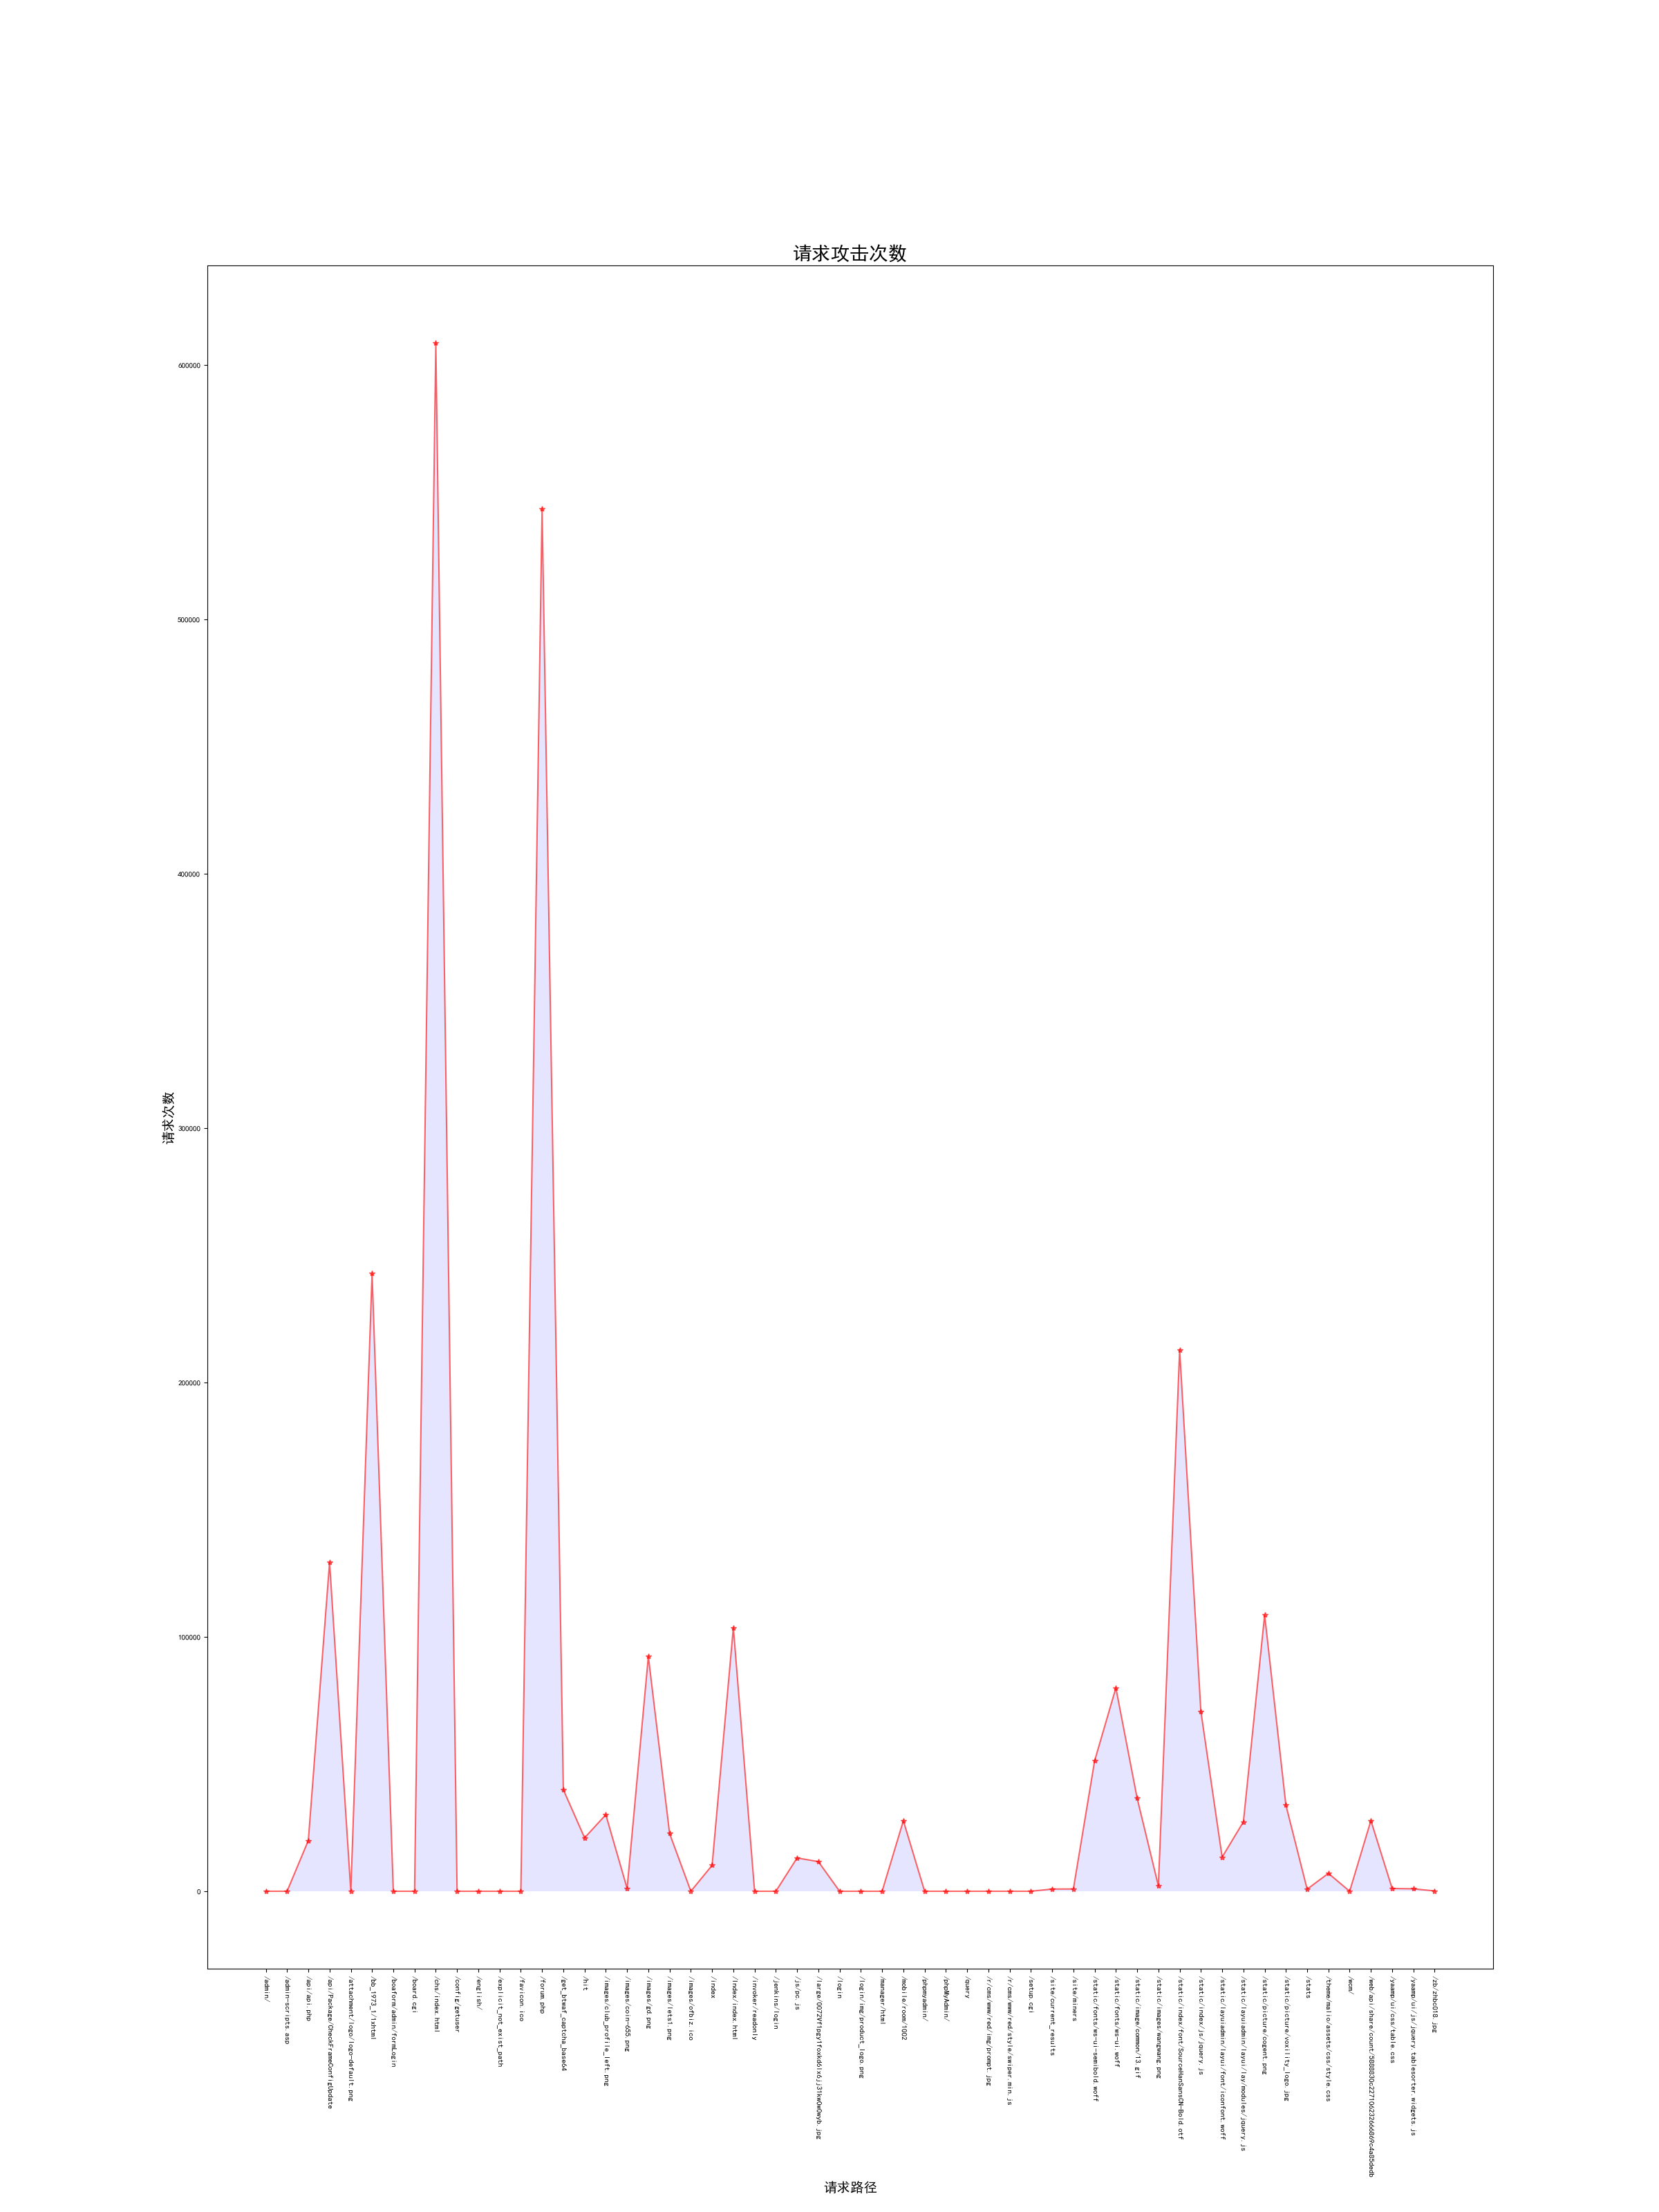

Source data for this figure (header and first rows):
error_count, error_request_url
1, /admin/
2, /admin-scripts.asp
19942, /api/api.php
129316, /api/Package/CheckFrameConfigUpdate
1, /attachment/logo/logo-default.png
242823, /bb_1973_1/1xhtml
1, /boaform/admin/formLogin
1, /board.cgi
608630, /chs/index.html
3, /config/getuser
1, /english/
1, /explicit_not_exist_path
2, /favicon.ico
543468, /forum.php
39943, /get_btwaf_captcha_base64
21000, /hit
30100, /images/club_profile_left.png
1137, /images/coin-655.png
92328, /images/gd.png
22700, /images/lets1.png
1, /images/ofbiz.ico
10190, /index
103651, /Index/index.html
1, /invoker/readonly
1, /jenkins/login
13098, /js/pc.js
11652, /large/0072Vf1pgy1foxkd6lx6jj31kw0w0wyb.…
1, /login
1, /login/img/product_logo.png
1, /manager/html
27729, /mobile/room/1002
1, /phpmyadmin/
1, /phpMyAdmin/
1, /query
1, /r/cms/www/red/img/prompt.jpg
1, /r/cms/www/red/style/swiper.min.js
1, /setup.cgi
873, /site/current_results
902, /site/miners
51275, /static/fonts/ws-ui-semibold.woff
79942, /static/fonts/ws-ui.woff
36600, /static/image/common/13.gif
2117, /static/images/wangwang.png
212821, /static/index/font/SourceHanSansCN-Bold.…
70714, /static/index/js/jquery.js
13400, /static/layuiadmin/layui/font/iconfont.w…
27300, /static/layuiadmin/layui/lay/modules/jqu…
108600, /static/picture/cogent.png
33882, /static/picture/voxility_logo.jpg
817, /stats
7036, /theme/malio/assets/css/style.css
1, /wcm/
27792, /web/api/share/count/5888830c22710623266…
1094, /yaamp/ui/css/table.css
956, /yaamp/ui/js/jquery.tablesorter.widgets.…
129, /zb/zhbc018.jpg
